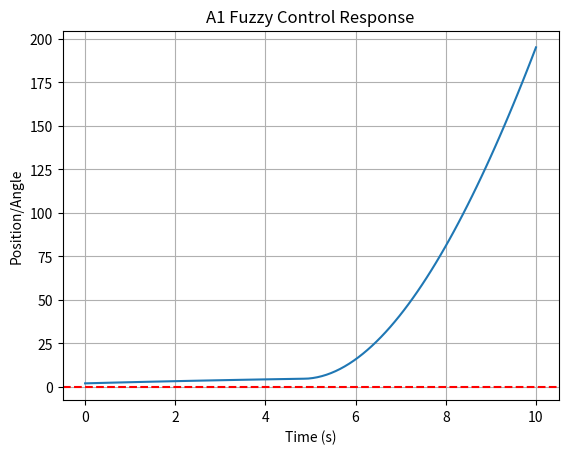

Write the Python code that produced this figure.
import numpy as np
import matplotlib.pyplot as plt

class FuzzyLogicSystem:
    def __init__(self, output_range):
        self.rules = []
        self.output_range = output_range # e.g., np.linspace(0, 100, 100)
        self.aggregated_fuzzy_output = np.zeros_like(output_range)

    # --- Membership Functions ---
    def trimf(self, x, params):
        """Triangular Membership Function [a, b, c]"""
        a, b, c = params
        if a == b: return np.maximum(0, np.minimum((c - x) / (c - b), 1)) # Edge case
        if b == c: return np.maximum(0, np.minimum((x - a) / (b - a), 1))
        return np.maximum(0, np.minimum((x - a) / (b - a), (c - x) / (c - b)))

    def trapmf(self, x, params):
        """Trapezoidal Membership Function [a, b, c, d]"""
        a, b, c, d = params
        # Handle edges (left/right shoulders)
        left = (x - a) / (b - a) if b > a else np.ones_like(x)
        right = (d - x) / (d - c) if d > c else np.ones_like(x)
        return np.maximum(0, np.minimum(np.minimum(left, right), 1))

    # --- Inference Engine ---
    def add_rule(self, input_memberships, output_mf_params, mf_type='trimf'):
        """
        input_memberships: list of degree of membership [0.2, 0.5, ...]
        output_mf_params: parameters for the output set
        """
        # 1. Apply 'AND' operator (Min) to inputs (Mamdani Inference)
        firing_strength = np.min(input_memberships)
        
        # 2. Implication (Clip the output MF by firing strength)
        if mf_type == 'trimf':
            raw_output = self.trimf(self.output_range, output_mf_params)
        else:
            raw_output = self.trapmf(self.output_range, output_mf_params)
            
        clipped_output = np.minimum(firing_strength, raw_output)
        
        # 3. Aggregation (OR operator -> Max)
        self.aggregated_fuzzy_output = np.maximum(self.aggregated_fuzzy_output, clipped_output)

    def reset_aggregation(self):
        self.aggregated_fuzzy_output = np.zeros_like(self.output_range)

    # --- Defuzzification ---
    def defuzzify(self, method='centroid'):
        if method == 'centroid':
            numerator = np.sum(self.output_range * self.aggregated_fuzzy_output)
            denominator = np.sum(self.aggregated_fuzzy_output)
            if denominator == 0: return 0 # Handle no activation
            return numerator / denominator
        
        elif method == 'mom': # Mean of Maxima (For Batch B4)
            max_val = np.max(self.aggregated_fuzzy_output)
            if max_val == 0: return 0
            indices = np.where(self.aggregated_fuzzy_output == max_val)[0]
            return np.mean(self.output_range[indices])

    def plot_aggregation(self):
        plt.fill_between(self.output_range, self.aggregated_fuzzy_output, alpha=0.5)
        plt.title("Aggregated Fuzzy Output")
        plt.show()

# --- SETUP FOR BATCH A1 / B1 ---
# Select your batch settings below
BATCH = "A1" # Change to "B1" for Pendulum

if BATCH == "A1":
    # Ball and Beam Parameters
    labels = ['NB', 'NS', 'Z', 'PS', 'PB']
    # Trapezoidal Params: [a, b, c, d]
    # Error Input Range: -5 to 5
    in_mfs = {
        'NB': [-10, -10, -3, -1], 'NS': [-3, -1, -0.5, 0], 
        'Z':  [-0.5, -0.1, 0.1, 0.5], 
        'PS': [0, 0.5, 1, 3], 'PB': [1, 3, 10, 10]
    }
    # Output Range (Beam Angle): -45 to 45 deg
    x_out = np.linspace(-45, 45, 500)
    out_mfs = {
        'NB': [-60, -60, -30, -15], 'NS': [-30, -15, -5, 0],
        'Z':  [-5, -1, 1, 5],
        'PS': [0, 5, 15, 30], 'PB': [15, 30, 60, 60]
    }
    
elif BATCH == "B1":
    # Inverted Pendulum Parameters
    labels = ['NB', 'NS', 'Z', 'PS', 'PB']
    # Error Input Range (Theta): -90 to 90
    in_mfs = {
        'NB': [-180, -180, -45, -15], 'NS': [-45, -15, -5, 0],
        'Z':  [-5, -1, 1, 5],
        'PS': [0, 5, 15, 45], 'PB': [15, 45, 180, 180]
    }
    # Output Range (Force): -50 to 50 Newtons
    x_out = np.linspace(-50, 50, 500)
    out_mfs = {
        'NB': [-100, -100, -40, -20], 'NS': [-40, -20, -5, 0],
        'Z':  [-5, -1, 1, 5],
        'PS': [0, 5, 20, 40], 'PB': [20, 40, 100, 100]
    }

flc = FuzzyLogicSystem(x_out)

def get_control_action(error, d_error):
    flc.reset_aggregation()
    
    # Fuzzify Inputs (Calculate membership degree)
    # Note: Using trapmf for both as requested
    e_mems = {l: flc.trapmf(error, in_mfs[l]) for l in labels}
    de_mems = {l: flc.trapmf(d_error, in_mfs[l]) for l in labels}

    # --- RULE BASE (Standard Diagonal Matrix) ---
    # Rule syntax: IF Error is NB AND dError is NB THEN Output is PB (Counteract)
    # Simple Logic: If error is Negative (left), push Positive (right)
    
    # 1. Extreme Correction
    flc.add_rule([e_mems['NB'], de_mems['NB']], out_mfs['PB'], 'trapmf')
    flc.add_rule([e_mems['PB'], de_mems['PB']], out_mfs['NB'], 'trapmf')
    
    # 2. Standard Correction
    flc.add_rule([e_mems['NS'], de_mems['Z']], out_mfs['PS'], 'trapmf')
    flc.add_rule([e_mems['PS'], de_mems['Z']], out_mfs['NS'], 'trapmf')
    
    # 3. Stability
    flc.add_rule([e_mems['Z'], de_mems['Z']], out_mfs['Z'], 'trapmf')
    
    # (Add more rules for full coverage NB/NS/Z/PS/PB cross products)
    
    return flc.defuzzify('centroid')

# --- PHYSICS SIMULATION LOOP ---
time_points = np.linspace(0, 10, 100)
position = []
current_pos = 2.0 # Initial Displacement (e.g., 2cm or 2 deg)
velocity = 0.0

print(f"Starting Simulation for {BATCH}...")
print(f"Initial Pos: {current_pos}")

for t in time_points:
    # 1. Disturbance Test (Tap at t=5s)
    if 4.9 < t < 5.1:
        velocity += 0.5 # Impulse
        
    # 2. Calculate Inputs
    ref = 0
    error = ref - current_pos
    d_error = -velocity
    
    # 3. Get Fuzzy Control Output
    control_action = get_control_action(error, d_error)
    
    # 4. Apply Physics (Simplified approximation)
    # A1 BallBeam: Angle -> Acceleration
    # B1 Pendulum: Force -> Angular Acceleration
    acceleration = control_action * 0.5 - 0.1 * velocity # 0.1 is friction
    
    # Euler Integration
    velocity += acceleration * (time_points[1] - time_points[0])
    current_pos += velocity * (time_points[1] - time_points[0])
    
    position.append(current_pos)

# --- PLOTTING ---
plt.plot(time_points, position)
plt.title(f"{BATCH} Fuzzy Control Response")
plt.xlabel("Time (s)")
plt.ylabel("Position/Angle")
plt.grid(True)
plt.axhline(0, color='r', linestyle='--') # Target
plt.show()

# --- COMPARISON METRICS CALCULATION ---
position = np.array(position)
settling_time = time_points[np.where(np.abs(position) < 0.1)[0][0]] if np.any(np.abs(position) < 0.1) else 10
overshoot = np.max(position) - 0 # Assuming start at positive
print(f"Settling Time: {settling_time:.2f}s")
print(f"Max Overshoot: {overshoot:.2f}")


# --- SETUP FOR DIAGNOSTIC BATCHES ---
BATCH = "B4" # Change to A2, A4, B2, B3, B4

# 1. Define Output Range (Score 0-100 or Risk Index)
x_out = np.linspace(0, 100, 1000)
flc = FuzzyLogicSystem(x_out)

# 2. Configure MFs based on Batch
if BATCH == "B4": # Diabetic Foot
    # Inputs: Redness, Lesion Area (Normalized 0-10)
    # MF Shape: Triangular
    labels = ['Low', 'Med', 'High']
    in_mfs = {
        'Low': [0, 0, 5], 'Med': [2, 5, 8], 'High': [5, 10, 10]
    }
    # Output: Risk Index (Normal, At-Risk, Severe)
    out_labels = ['Normal', 'Risk', 'Severe']
    out_mfs = {
        'Normal': [0, 0, 40], 'Risk': [30, 50, 70], 'Severe': [60, 100, 100]
    }
    DEFUZZ_METHOD = 'mom' # Mean of Maxima requested
    MF_TYPE = 'trimf'

elif BATCH == "A2": # Battery SOH
    # Inputs: Resistance, Fade (Normalized 0-10)
    # MF Shape: Trapezoidal
    labels = ['Low', 'Med', 'High']
    in_mfs = {
        'Low': [0, 0, 2, 4], 'Med': [2, 4, 6, 8], 'High': [6, 8, 10, 10]
    }
    out_labels = ['Bad', 'Fair', 'Good']
    out_mfs = {
        'Bad': [0, 0, 30, 40], 'Fair': [30, 40, 60, 70], 'Good': [60, 70, 100, 100]
    }
    DEFUZZ_METHOD = 'centroid'
    MF_TYPE = 'trapmf'

# (Add elif blocks for A4, B2, B3 with similar structures)

def evaluate_sample(inputs):
    # inputs = list of values [val1, val2...]
    flc.reset_aggregation()
    
    # 1. Fuzzify Inputs
    # For simplicity, assuming all inputs share same MF ranges (0-10 scale)
    # In real code, define specific MFs per input variable
    mems = [] # Store memberships for each input
    for val in inputs:
        val_mems = {}
        if MF_TYPE == 'trimf':
            for l in labels: val_mems[l] = flc.trimf(val, in_mfs[l])
        else:
            for l in labels: val_mems[l] = flc.trapmf(val, in_mfs[l])
        mems.append(val_mems)
        
    # 2. Rule Evaluation
    # Example Rule: IF Input1 is High AND Input2 is High THEN Output is Severe/Bad
    
    # Rule 1: High Inputs -> High Output (Risk/Damage)
    # Taking Min of "High" membership of Input 1 and "High" membership of Input 2
    rule1_strength = np.min([m[labels[-1]] for m in mems]) 
    flc.add_rule([rule1_strength], out_mfs[out_labels[-1]], MF_TYPE)
    
    # Rule 2: Low Inputs -> Low Output (Normal/Good)
    rule2_strength = np.min([m[labels[0]] for m in mems])
    flc.add_rule([rule2_strength], out_mfs[out_labels[0]], MF_TYPE)
    
    # Rule 3: Mixed -> Med Output
    # Ideally write specific logic, here generalizing
    rule3_strength = 1 - max(rule1_strength, rule2_strength)
    if len(out_labels) > 2:
        flc.add_rule([rule3_strength], out_mfs[out_labels[1]], MF_TYPE)

    return flc.defuzzify(DEFUZZ_METHOD)

# --- SIMULATE DATASET ---
# Generating synthetic data [Input1, Input2, ...]
num_samples = 20
synthetic_data = np.random.uniform(0, 10, (num_samples, 2)) # 2 inputs
results = []

print(f"Evaluating {BATCH} System...")
print(f"Inputs (0-10) | Output Score (0-100) | Interpretation")

for sample in synthetic_data:
    score = evaluate_sample(sample)
    results.append(score)
    
    # Interpret
    interp = "Unknown"
    if score < 33: interp = out_labels[0]
    elif score < 66: interp = out_labels[1] if len(out_labels)>1 else out_labels[-1]
    else: interp = out_labels[-1]
    
    print(f"{sample} | {score:.2f} | {interp}")

# --- COMPARISON / SENSITIVITY ---
# Add noise to data as requested in Batches A2/B4
noisy_data = synthetic_data + np.random.normal(0, 0.5, synthetic_data.shape) # Gaussian Noise
print("\n--- Sensitivity Analysis (Noisy Data) ---")
for i in range(3): # Show first 3
    orig = results[i]
    new = evaluate_sample(noisy_data[i])
    print(f"Original: {orig:.2f} -> Noisy: {new:.2f} (Diff: {abs(orig-new):.2f})")